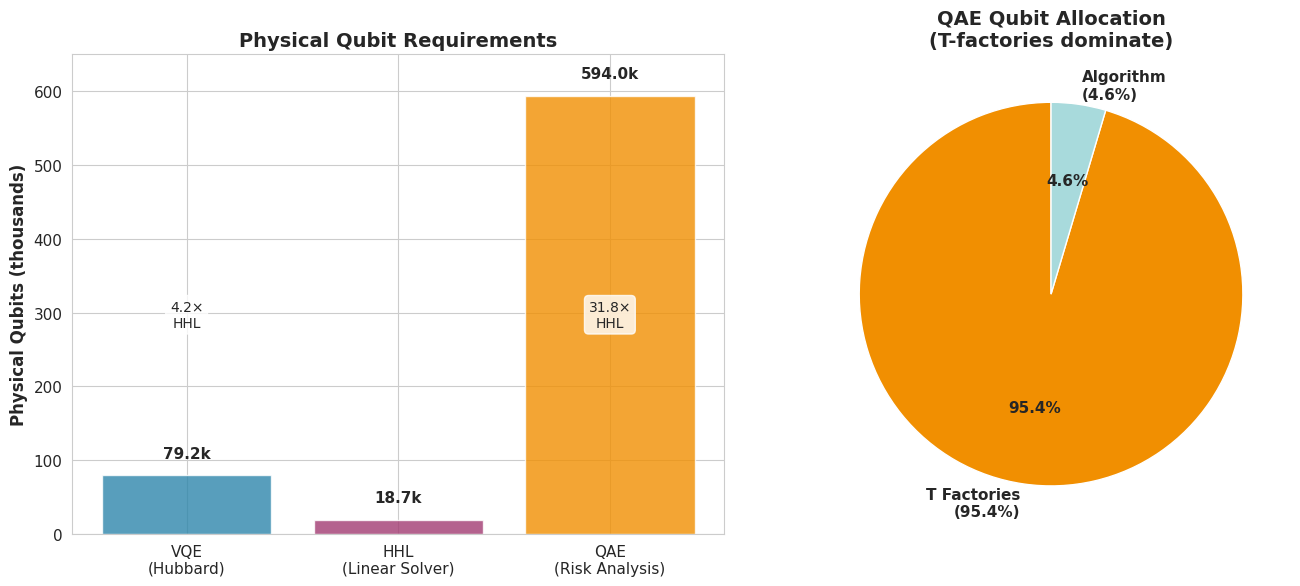
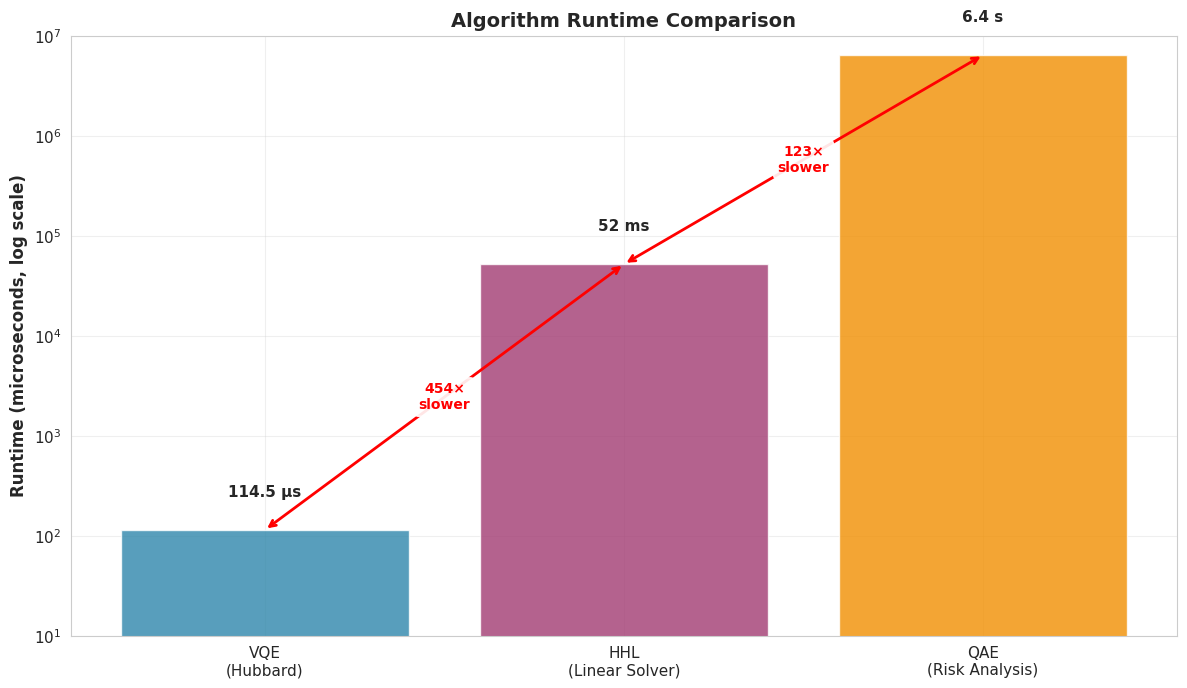
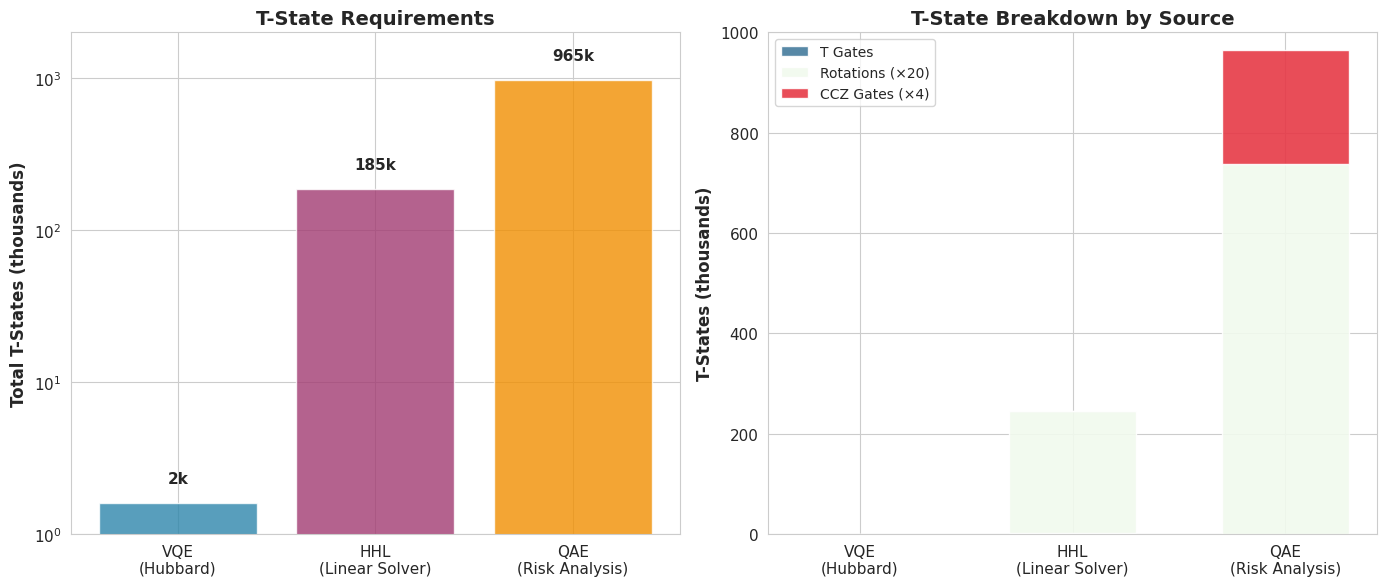
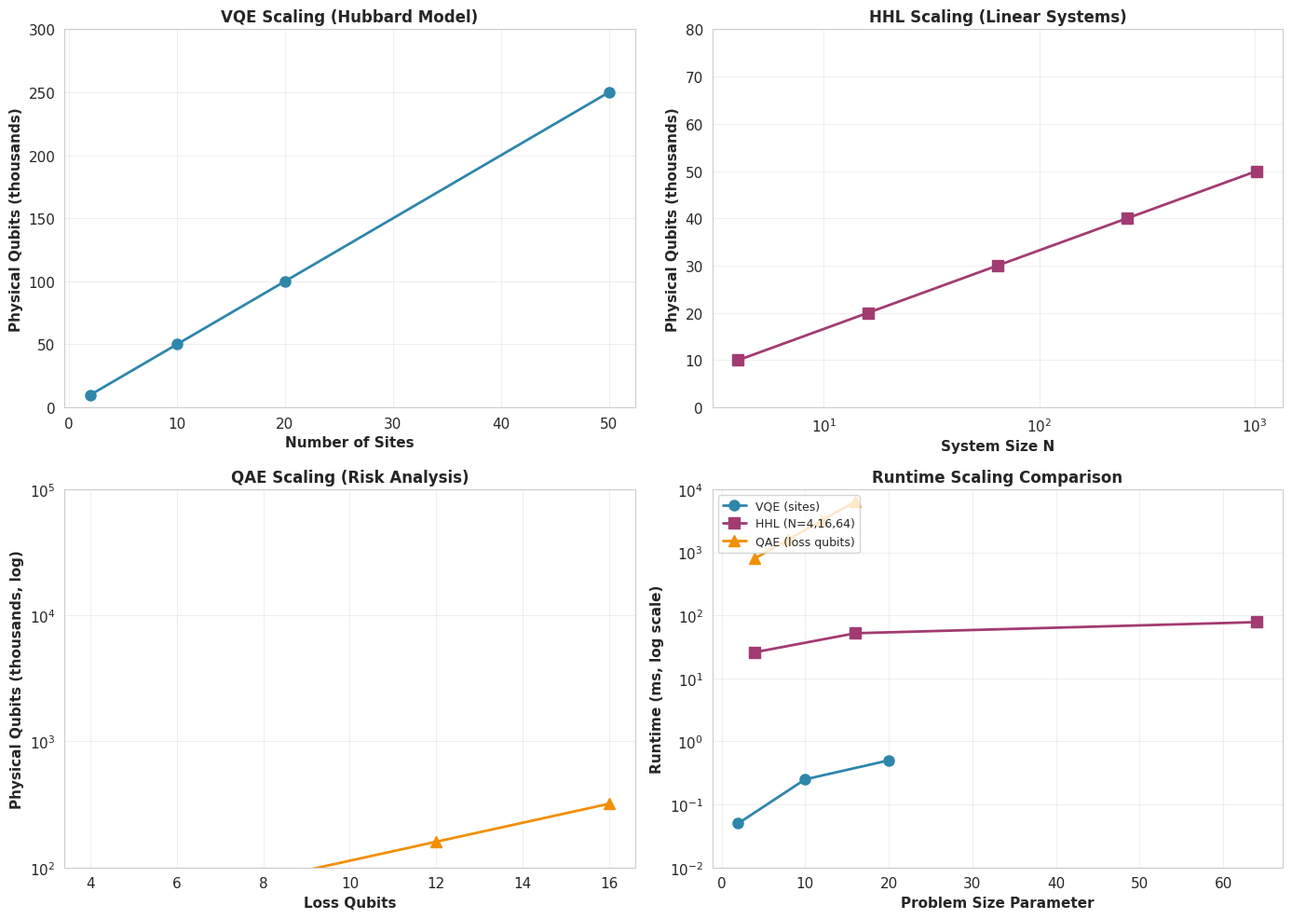
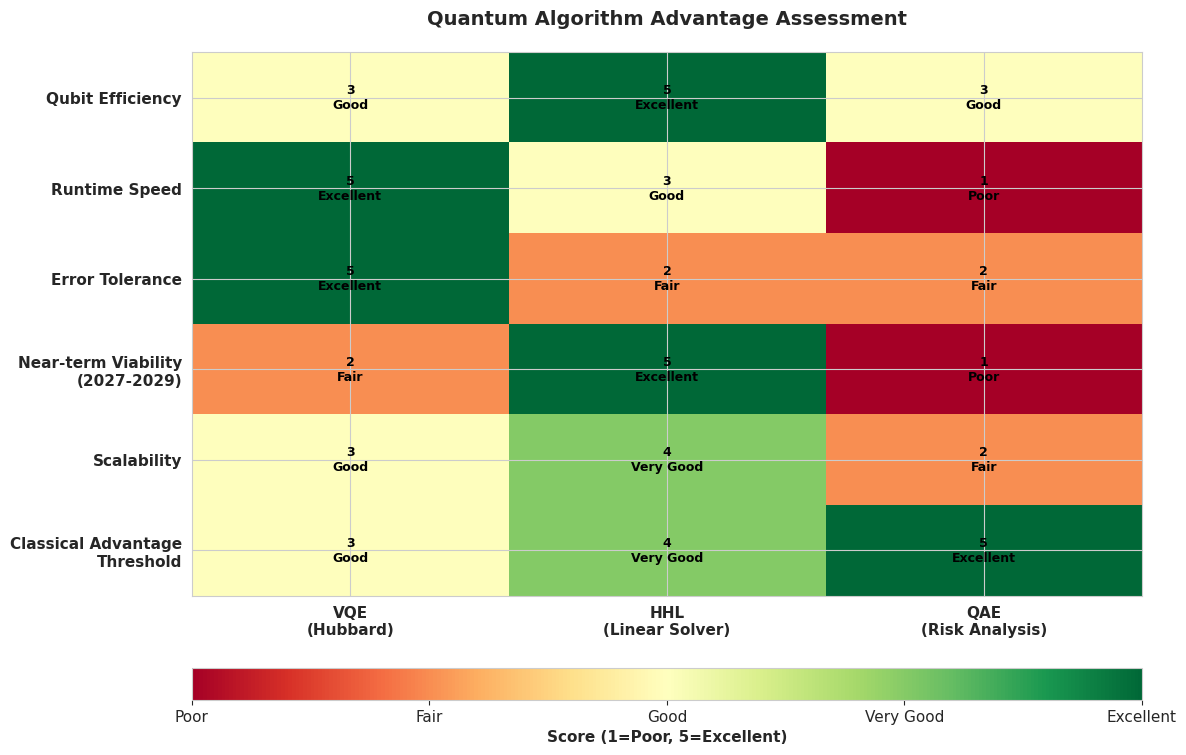
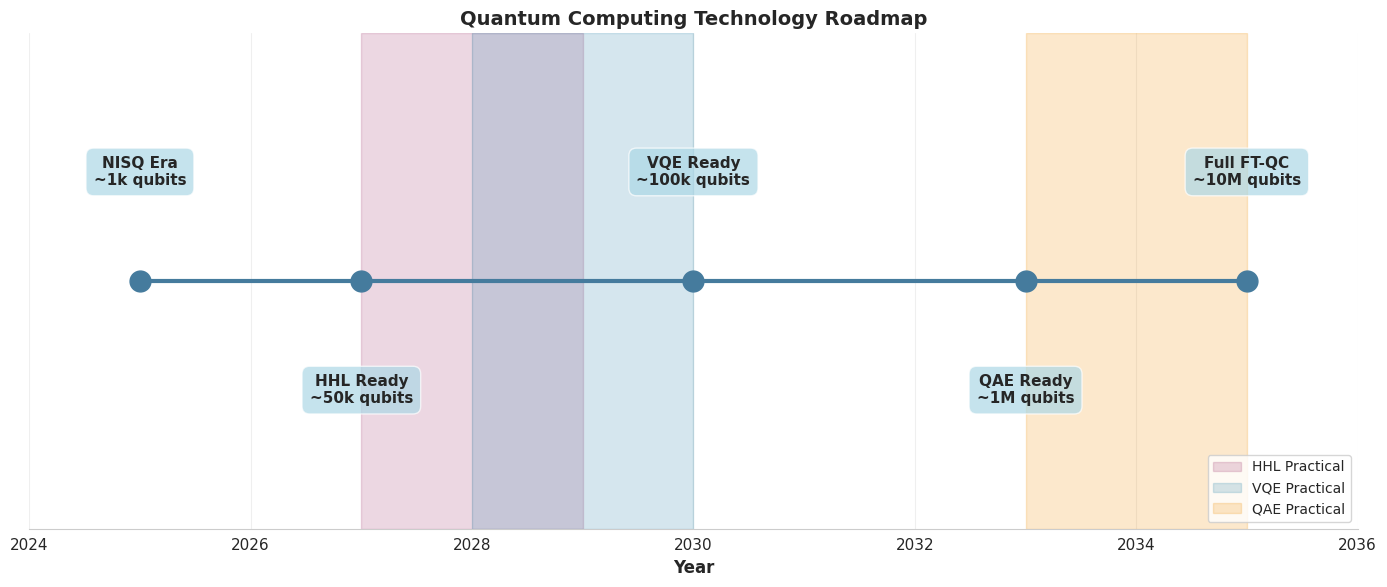

Write Python code to recreate these figures, in order.
"""
Quantum Algorithm Resource Comparison Visualizations

Generates comprehensive comparison plots for VQE, HHL, and QAE algorithms.
Run this script to create visualization dashboard for the quantum grand challenges.

Usage:
    python generate_comparison_plots.py
    
Output:
    - plots/qubit_comparison.png
    - plots/runtime_comparison.png
    - plots/tstate_comparison.png
    - plots/scaling_analysis.png
    - plots/quantum_advantage_map.png
"""

import matplotlib.pyplot as plt
import numpy as np
import seaborn as sns
from pathlib import Path

# Set style
sns.set_style("whitegrid")
plt.rcParams['figure.figsize'] = (12, 8)
plt.rcParams['font.size'] = 11

# Create output directory
output_dir = Path("plots")
output_dir.mkdir(exist_ok=True)

# Algorithm data
algorithms = ['VQE\n(Hubbard)', 'HHL\n(Linear Solver)', 'QAE\n(Risk Analysis)']
colors = ['#2E86AB', '#A23B72', '#F18F01']

# Resource data
physical_qubits = [79_250, 18_700, 594_000]  # Mean for VQE range
runtime_us = [114.5, 52_000, 6_400_000]  # Convert to microseconds
t_states = [1_596, 185_000, 965_000]
logical_qubits = [13, 6, 13]
t_factories = [2, 13, 17]

def create_qubit_comparison():
    """Create physical qubit comparison chart"""
    fig, (ax1, ax2) = plt.subplots(1, 2, figsize=(14, 6))
    
    # Bar chart
    bars = ax1.bar(algorithms, [q/1000 for q in physical_qubits], color=colors, alpha=0.8)
    ax1.set_ylabel('Physical Qubits (thousands)', fontsize=12, fontweight='bold')
    ax1.set_title('Physical Qubit Requirements', fontsize=14, fontweight='bold')
    ax1.set_ylim([0, 650])
    
    # Add value labels
    for bar, val in zip(bars, physical_qubits):
        height = bar.get_height()
        ax1.text(bar.get_x() + bar.get_width()/2., height + 20,
                f'{val/1000:.1f}k',
                ha='center', va='bottom', fontweight='bold')
    
    # Add relative comparison
    baseline = physical_qubits[1]  # HHL as baseline
    for i, (bar, val) in enumerate(zip(bars, physical_qubits)):
        if i != 1:
            ratio = val / baseline
            ax1.text(bar.get_x() + bar.get_width()/2., height/2,
                    f'{ratio:.1f}×\nHHL',
                    ha='center', va='center', fontsize=10, 
                    bbox=dict(boxstyle='round', facecolor='white', alpha=0.8))
    
    # Pie chart showing qubit allocation (using QAE as example)
    labels = ['T Factories\n(95.4%)', 'Algorithm\n(4.6%)']
    sizes = [95.4, 4.6]
    colors_pie = ['#F18F01', '#A8DADC']
    
    ax2.pie(sizes, labels=labels, colors=colors_pie, autopct='%1.1f%%',
            startangle=90, textprops={'fontsize': 11, 'fontweight': 'bold'})
    ax2.set_title('QAE Qubit Allocation\n(T-factories dominate)', 
                  fontsize=14, fontweight='bold')
    
    plt.tight_layout()
    plt.savefig(output_dir / 'qubit_comparison.png', dpi=300, bbox_inches='tight')
    print(f"✓ Created {output_dir / 'qubit_comparison.png'}")
    plt.close()

def create_runtime_comparison():
    """Create runtime comparison on log scale"""
    fig, ax = plt.subplots(figsize=(12, 7))
    
    # Log scale bar chart
    x_pos = np.arange(len(algorithms))
    bars = ax.bar(x_pos, runtime_us, color=colors, alpha=0.8, log=True)
    
    ax.set_xticks(x_pos)
    ax.set_xticklabels(algorithms)
    ax.set_ylabel('Runtime (microseconds, log scale)', fontsize=12, fontweight='bold')
    ax.set_title('Algorithm Runtime Comparison', fontsize=14, fontweight='bold')
    ax.set_ylim([10, 10_000_000])
    
    # Add value labels with units
    units = ['114.5 μs', '52 ms', '6.4 s']
    for bar, val, unit in zip(bars, runtime_us, units):
        height = bar.get_height()
        ax.text(bar.get_x() + bar.get_width()/2., height * 2,
                unit,
                ha='center', va='bottom', fontweight='bold', fontsize=11)
    
    # Add speedup annotations
    ax.annotate('', xy=(1, runtime_us[1]), xytext=(0, runtime_us[0]),
                arrowprops=dict(arrowstyle='<->', color='red', lw=2))
    ax.text(0.5, np.sqrt(runtime_us[0] * runtime_us[1]), '454×\nslower',
            ha='center', va='center', fontsize=10, color='red', fontweight='bold',
            bbox=dict(boxstyle='round', facecolor='white', alpha=0.9))
    
    ax.annotate('', xy=(2, runtime_us[2]), xytext=(1, runtime_us[1]),
                arrowprops=dict(arrowstyle='<->', color='red', lw=2))
    ax.text(1.5, np.sqrt(runtime_us[1] * runtime_us[2]), '123×\nslower',
            ha='center', va='center', fontsize=10, color='red', fontweight='bold',
            bbox=dict(boxstyle='round', facecolor='white', alpha=0.9))
    
    ax.grid(True, alpha=0.3)
    plt.tight_layout()
    plt.savefig(output_dir / 'runtime_comparison.png', dpi=300, bbox_inches='tight')
    print(f"✓ Created {output_dir / 'runtime_comparison.png'}")
    plt.close()

def create_tstate_comparison():
    """Create T-state comparison with breakdown"""
    fig, (ax1, ax2) = plt.subplots(1, 2, figsize=(14, 6))
    
    # Total T-states bar chart (log scale)
    bars = ax1.bar(algorithms, [t/1000 for t in t_states], color=colors, alpha=0.8)
    ax1.set_ylabel('Total T-States (thousands)', fontsize=12, fontweight='bold')
    ax1.set_title('T-State Requirements', fontsize=14, fontweight='bold')
    ax1.set_yscale('log')
    ax1.set_ylim([1, 2000])
    
    # Add value labels
    for bar, val in zip(bars, t_states):
        height = bar.get_height()
        label = f'{val/1000:.0f}k' if val >= 1000 else f'{val}'
        ax1.text(bar.get_x() + bar.get_width()/2., height * 1.3,
                label,
                ha='center', va='bottom', fontweight='bold')
    
    # T-state breakdown stacked bar chart
    # VQE: T-gates=18, Rotations=240, CCZ=0
    # HHL: T-gates=903, Rotations=244,800, CCZ=0
    # QAE: T-gates=240, Rotations=738,000, CCZ=227,280
    
    t_gates = np.array([18, 903, 240])
    rotations = np.array([240, 244_800, 738_000])
    ccz_gates = np.array([0, 0, 227_280])
    
    x_pos = np.arange(len(algorithms))
    width = 0.6
    
    p1 = ax2.bar(x_pos, t_gates/1000, width, label='T Gates', color='#457B9D', alpha=0.9)
    p2 = ax2.bar(x_pos, rotations/1000, width, bottom=t_gates/1000, 
                 label='Rotations (×20)', color='#F1FAEE', alpha=0.9)
    p3 = ax2.bar(x_pos, ccz_gates/1000, width, 
                 bottom=(t_gates + rotations)/1000,
                 label='CCZ Gates (×4)', color='#E63946', alpha=0.9)
    
    ax2.set_xticks(x_pos)
    ax2.set_xticklabels(algorithms)
    ax2.set_ylabel('T-States (thousands)', fontsize=12, fontweight='bold')
    ax2.set_title('T-State Breakdown by Source', fontsize=14, fontweight='bold')
    ax2.legend(loc='upper left', fontsize=10)
    ax2.set_ylim([0, 1000])
    
    plt.tight_layout()
    plt.savefig(output_dir / 'tstate_comparison.png', dpi=300, bbox_inches='tight')
    print(f"✓ Created {output_dir / 'tstate_comparison.png'}")
    plt.close()

def create_scaling_analysis():
    """Create scaling prediction charts"""
    fig, ((ax1, ax2), (ax3, ax4)) = plt.subplots(2, 2, figsize=(14, 10))
    
    # VQE scaling (Hubbard sites)
    sites = np.array([2, 10, 20, 50])
    vqe_qubits = 5000 * sites  # Approximate: 5k qubits per site
    vqe_runtime = 25 * sites  # μs
    
    ax1.plot(sites, vqe_qubits/1000, 'o-', color=colors[0], linewidth=2, markersize=8)
    ax1.set_xlabel('Number of Sites', fontweight='bold')
    ax1.set_ylabel('Physical Qubits (thousands)', fontweight='bold')
    ax1.set_title('VQE Scaling (Hubbard Model)', fontsize=12, fontweight='bold')
    ax1.grid(True, alpha=0.3)
    ax1.set_ylim([0, 300])
    
    # HHL scaling (system size N)
    N = np.array([4, 16, 64, 256, 1024])
    hhl_qubits = 5000 * np.log2(N)
    hhl_runtime = 13 * np.log2(N)  # ms (assuming κ=1)
    
    ax2.semilogx(N, hhl_qubits/1000, 's-', color=colors[1], linewidth=2, markersize=8)
    ax2.set_xlabel('System Size N', fontweight='bold')
    ax2.set_ylabel('Physical Qubits (thousands)', fontweight='bold')
    ax2.set_title('HHL Scaling (Linear Systems)', fontsize=12, fontweight='bold')
    ax2.grid(True, alpha=0.3)
    ax2.set_ylim([0, 80])
    
    # QAE scaling (loss qubits)
    loss_qubits = np.array([4, 8, 12, 16])
    qae_qubits = 20_000 * 2**(loss_qubits/4)
    qae_runtime = 0.4 * 2**(loss_qubits/4)  # seconds
    
    ax3.semilogy(loss_qubits, qae_qubits/1000, '^-', color=colors[2], linewidth=2, markersize=8)
    ax3.set_xlabel('Loss Qubits', fontweight='bold')
    ax3.set_ylabel('Physical Qubits (thousands, log)', fontweight='bold')
    ax3.set_title('QAE Scaling (Risk Analysis)', fontsize=12, fontweight='bold')
    ax3.grid(True, alpha=0.3)
    ax3.set_ylim([100, 100_000])
    
    # Combined runtime scaling
    ax4.semilogy(sites[:3], vqe_runtime[:3]/1000, 'o-', color=colors[0], 
                 linewidth=2, markersize=8, label='VQE (sites)')
    ax4.semilogy([4, 16, 64], hhl_runtime[:3], 's-', color=colors[1], 
                 linewidth=2, markersize=8, label='HHL (N=4,16,64)')
    ax4.semilogy(loss_qubits, qae_runtime*1000, '^-', color=colors[2], 
                 linewidth=2, markersize=8, label='QAE (loss qubits)')
    
    ax4.set_xlabel('Problem Size Parameter', fontweight='bold')
    ax4.set_ylabel('Runtime (ms, log scale)', fontweight='bold')
    ax4.set_title('Runtime Scaling Comparison', fontsize=12, fontweight='bold')
    ax4.legend(loc='upper left', fontsize=9)
    ax4.grid(True, alpha=0.3)
    ax4.set_ylim([0.01, 10_000])
    
    plt.tight_layout()
    plt.savefig(output_dir / 'scaling_analysis.png', dpi=300, bbox_inches='tight')
    print(f"✓ Created {output_dir / 'scaling_analysis.png'}")
    plt.close()

def create_quantum_advantage_map():
    """Create quantum advantage assessment heatmap"""
    fig, ax = plt.subplots(figsize=(12, 8))
    
    # Define advantage criteria
    criteria = [
        'Qubit Efficiency',
        'Runtime Speed',
        'Error Tolerance',
        'Near-term Viability\n(2027-2029)',
        'Scalability',
        'Classical Advantage\nThreshold'
    ]
    
    # Scoring: 1-5 scale (5 = best)
    scores = np.array([
        [3, 5, 3],  # Qubit efficiency: VQE medium, HHL best, QAE worst
        [5, 3, 1],  # Runtime: VQE fastest, HHL medium, QAE slowest
        [5, 2, 2],  # Error tolerance: VQE high, HHL/QAE low
        [2, 5, 1],  # Near-term: HHL ready first, VQE soon, QAE distant
        [3, 4, 2],  # Scalability: HHL scales well, VQE good, QAE exponential
        [3, 4, 5],  # Advantage: VQE medium, HHL good, QAE strong (when large)
    ])
    
    # Create heatmap
    im = ax.imshow(scores, cmap='RdYlGn', aspect='auto', vmin=1, vmax=5)
    
    # Set ticks and labels
    ax.set_xticks(np.arange(len(algorithms)))
    ax.set_yticks(np.arange(len(criteria)))
    ax.set_xticklabels(algorithms, fontsize=11, fontweight='bold')
    ax.set_yticklabels(criteria, fontsize=11, fontweight='bold')
    
    # Add score annotations
    for i in range(len(criteria)):
        for j in range(len(algorithms)):
            score_text = ['Poor', 'Fair', 'Good', 'Very Good', 'Excellent'][scores[i, j]-1]
            text = ax.text(j, i, f'{scores[i, j]}\n{score_text}',
                          ha="center", va="center", color="black", 
                          fontsize=9, fontweight='bold')
    
    # Add colorbar
    cbar = plt.colorbar(im, ax=ax, orientation='horizontal', pad=0.1, aspect=30)
    cbar.set_label('Score (1=Poor, 5=Excellent)', fontsize=11, fontweight='bold')
    cbar.set_ticks([1, 2, 3, 4, 5])
    cbar.set_ticklabels(['Poor', 'Fair', 'Good', 'Very Good', 'Excellent'])
    
    ax.set_title('Quantum Algorithm Advantage Assessment', 
                 fontsize=14, fontweight='bold', pad=20)
    
    plt.tight_layout()
    plt.savefig(output_dir / 'quantum_advantage_map.png', dpi=300, bbox_inches='tight')
    print(f"✓ Created {output_dir / 'quantum_advantage_map.png'}")
    plt.close()

def create_timeline_chart():
    """Create technology timeline chart"""
    fig, ax = plt.subplots(figsize=(14, 6))
    
    # Timeline data
    years = [2025, 2027, 2030, 2033, 2035]
    milestones = [
        'NISQ Era\n~1k qubits',
        'HHL Ready\n~50k qubits',
        'VQE Ready\n~100k qubits',
        'QAE Ready\n~1M qubits',
        'Full FT-QC\n~10M qubits'
    ]
    
    # Create timeline
    ax.plot(years, [0]*len(years), 'o-', color='#457B9D', markersize=15, linewidth=3)
    
    # Add milestone labels
    for year, milestone, offset in zip(years, milestones, [1, -1, 1, -1, 1]):
        ax.text(year, offset*0.3, milestone, ha='center', va='bottom' if offset > 0 else 'top',
                fontsize=11, fontweight='bold',
                bbox=dict(boxstyle='round,pad=0.5', facecolor='lightblue', alpha=0.7))
    
    # Add algorithm availability windows
    ax.axvspan(2027, 2029, alpha=0.2, color=colors[1], label='HHL Practical')
    ax.axvspan(2028, 2030, alpha=0.2, color=colors[0], label='VQE Practical')
    ax.axvspan(2033, 2035, alpha=0.2, color=colors[2], label='QAE Practical')
    
    ax.set_xlim([2024, 2036])
    ax.set_ylim([-0.8, 0.8])
    ax.set_xlabel('Year', fontsize=12, fontweight='bold')
    ax.set_title('Quantum Computing Technology Roadmap', fontsize=14, fontweight='bold')
    ax.legend(loc='lower right', fontsize=10)
    ax.set_yticks([])
    ax.spines['left'].set_visible(False)
    ax.spines['right'].set_visible(False)
    ax.spines['top'].set_visible(False)
    ax.grid(True, axis='x', alpha=0.3)
    
    plt.tight_layout()
    plt.savefig(output_dir / 'technology_timeline.png', dpi=300, bbox_inches='tight')
    print(f"✓ Created {output_dir / 'technology_timeline.png'}")
    plt.close()

def main():
    """Generate all comparison visualizations"""
    print("\n" + "="*60)
    print("Quantum Algorithm Comparison Visualization Generator")
    print("="*60 + "\n")
    
    print("Generating visualizations...")
    print()
    
    create_qubit_comparison()
    create_runtime_comparison()
    create_tstate_comparison()
    create_scaling_analysis()
    create_quantum_advantage_map()
    create_timeline_chart()
    
    print()
    print("="*60)
    print(f"✓ All visualizations saved to {output_dir}/")
    print("="*60)
    print()
    print("Generated plots:")
    print("  1. qubit_comparison.png - Physical qubit requirements")
    print("  2. runtime_comparison.png - Algorithm runtime comparison")
    print("  3. tstate_comparison.png - T-state requirements & breakdown")
    print("  4. scaling_analysis.png - Scaling predictions for each algorithm")
    print("  5. quantum_advantage_map.png - Advantage assessment heatmap")
    print("  6. technology_timeline.png - Practical deployment timeline")
    print()

if __name__ == "__main__":
    main()
